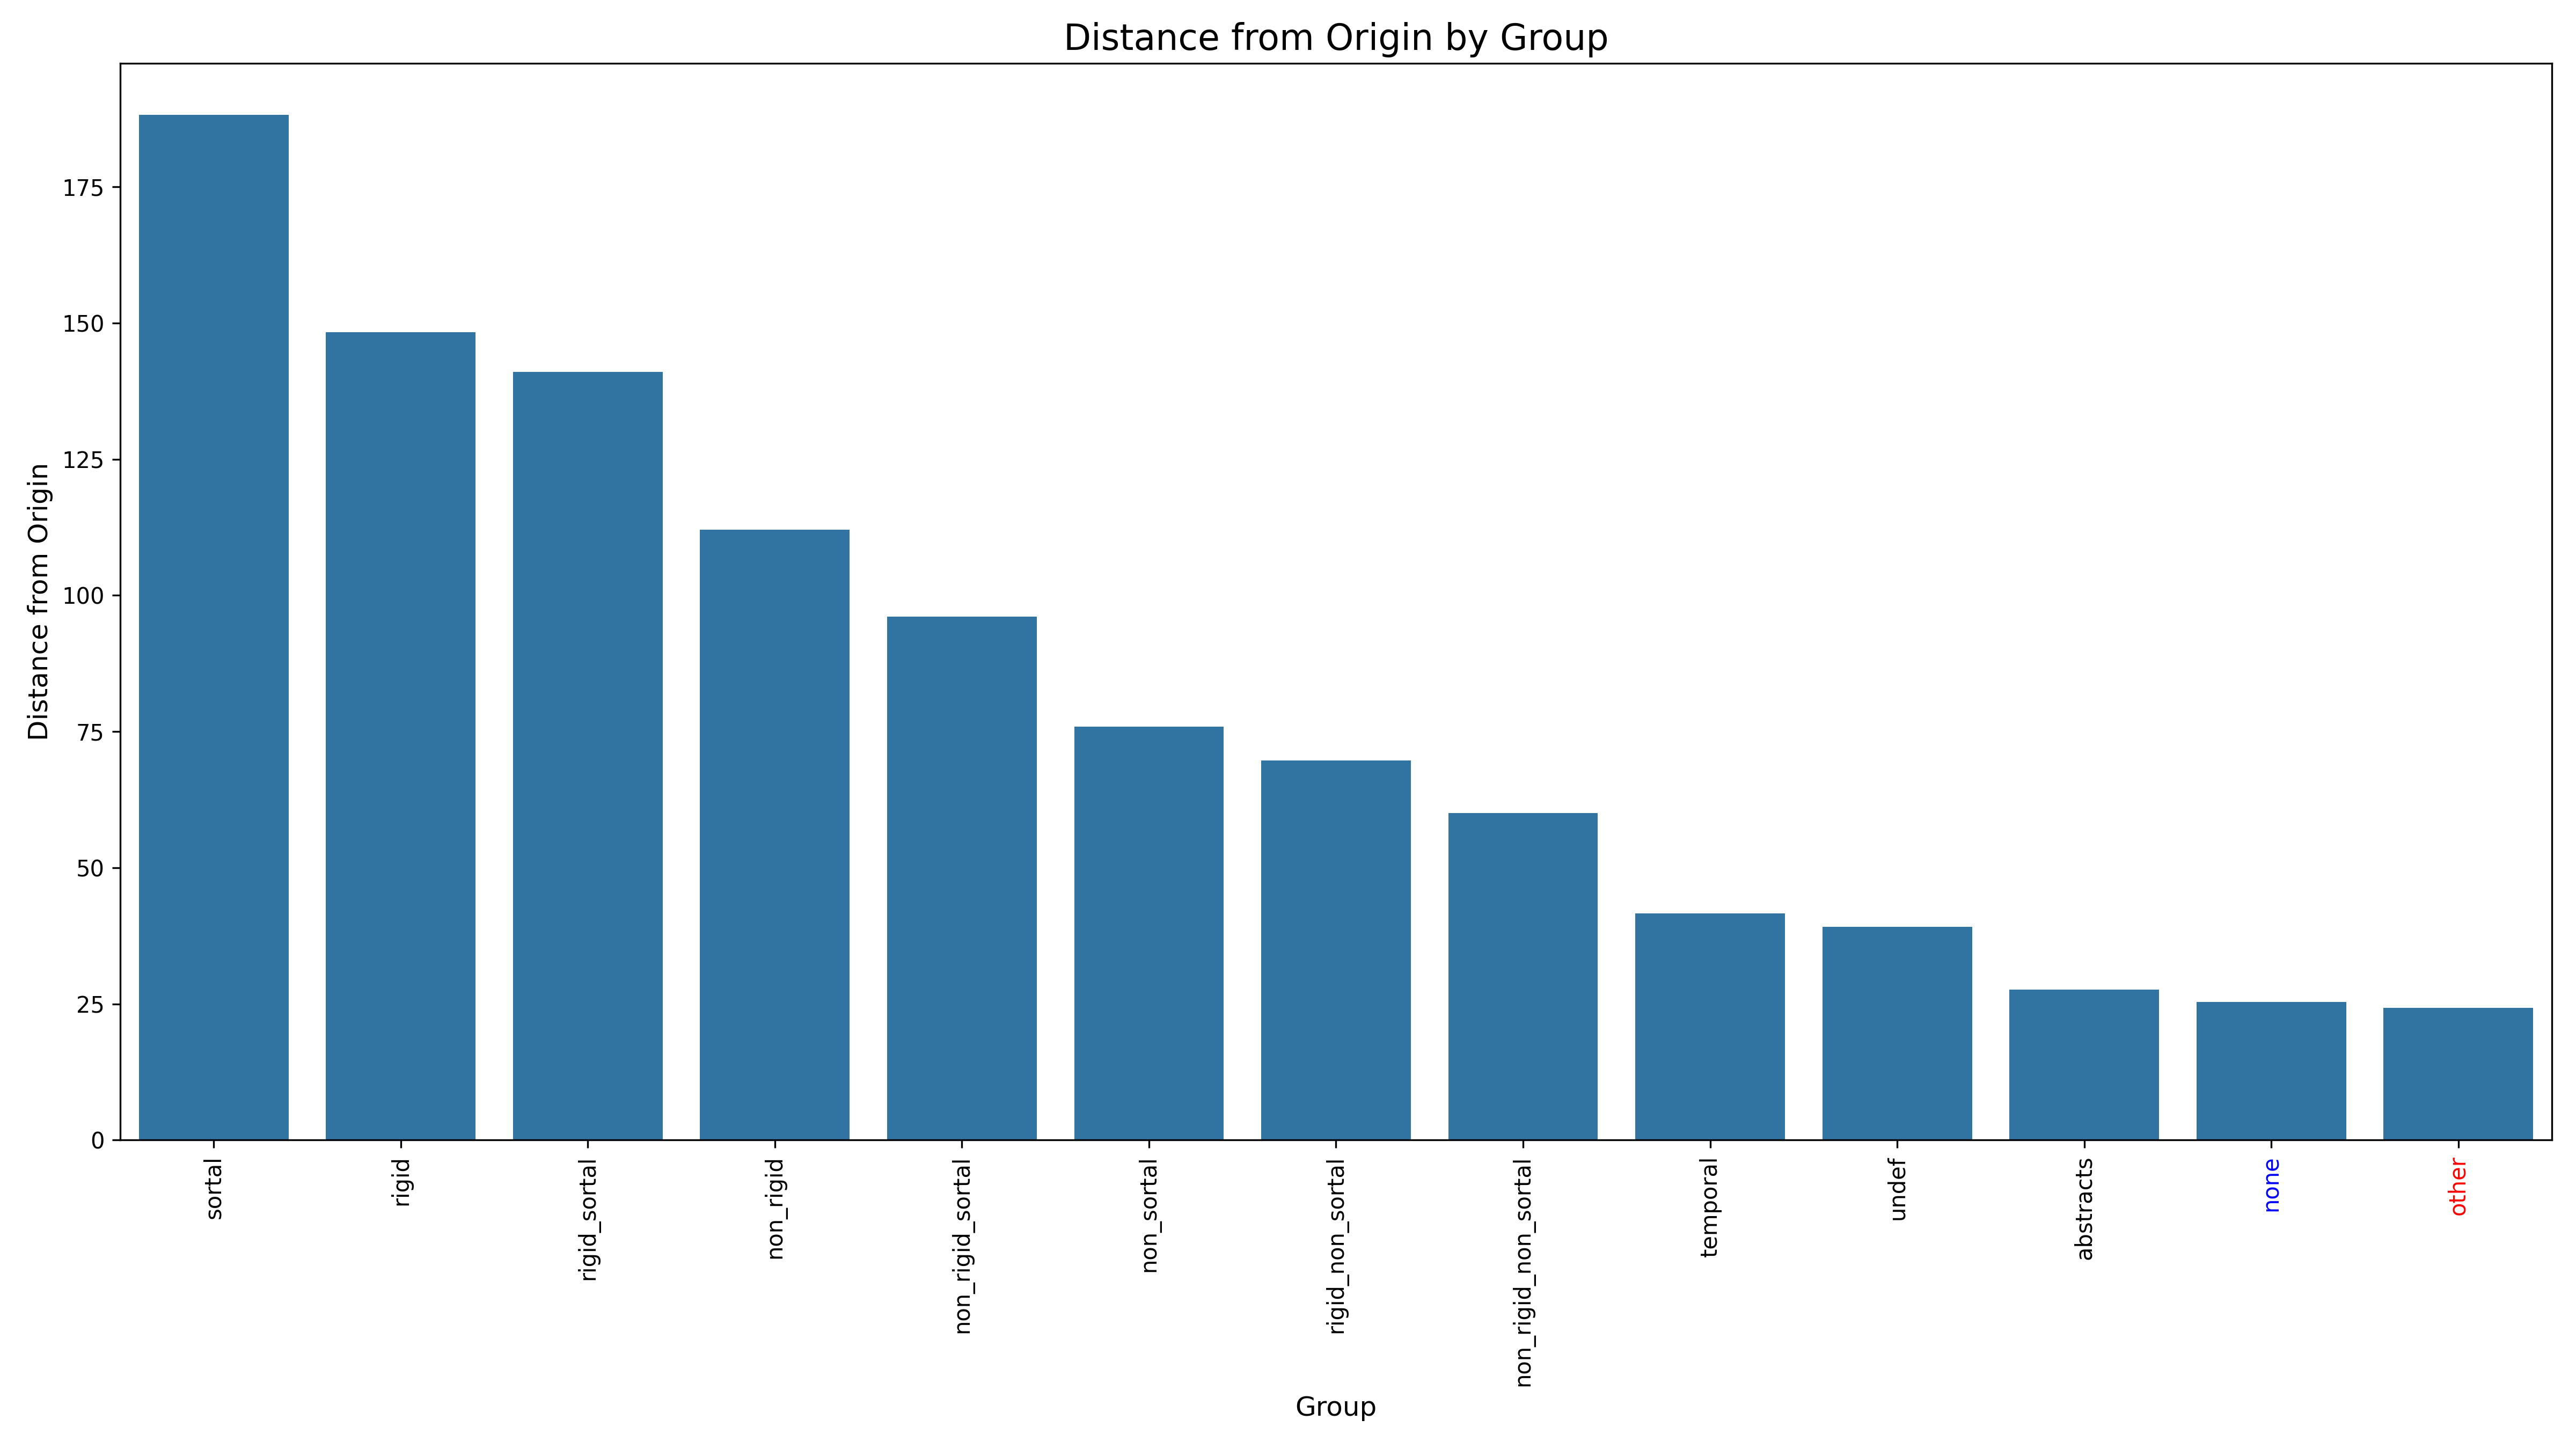

The file beside this chart, header and first rows:
Group, DistanceFromOrigin, Rank
sortal, 188.3, 1
rigid, 148.3, 2
rigid_sortal, 141, 3
non_rigid, 112, 4
non_rigid_sortal, 96.05, 5
non_sortal, 75.94, 6
rigid_non_sortal, 69.66, 7
non_rigid_non_sortal, 60.05, 8
temporal, 41.66, 9
undef, 39.19, 10
abstracts, 27.61, 11
none, 25.39, 12
other, 24.22, 13
